The GitHub repository egupiii/self_checkout contains a labelled image folder "zidolegi_data" with 5 categories: Calpis, I Lohas normal, I Lohas peach, Mitsuya, Pocari. Examples follow, each with its label.

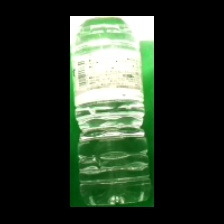
Label: I Lohas normal

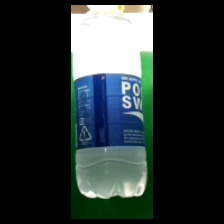
Label: Pocari

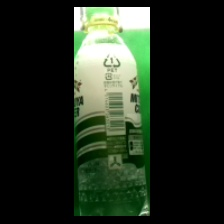
Label: Mitsuya

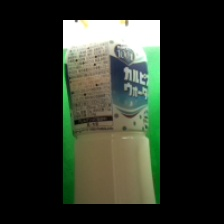
Label: Calpis

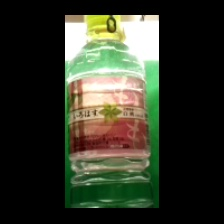
Label: I Lohas peach

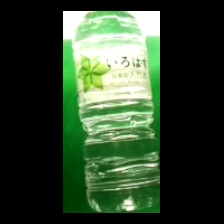
Label: I Lohas normal
